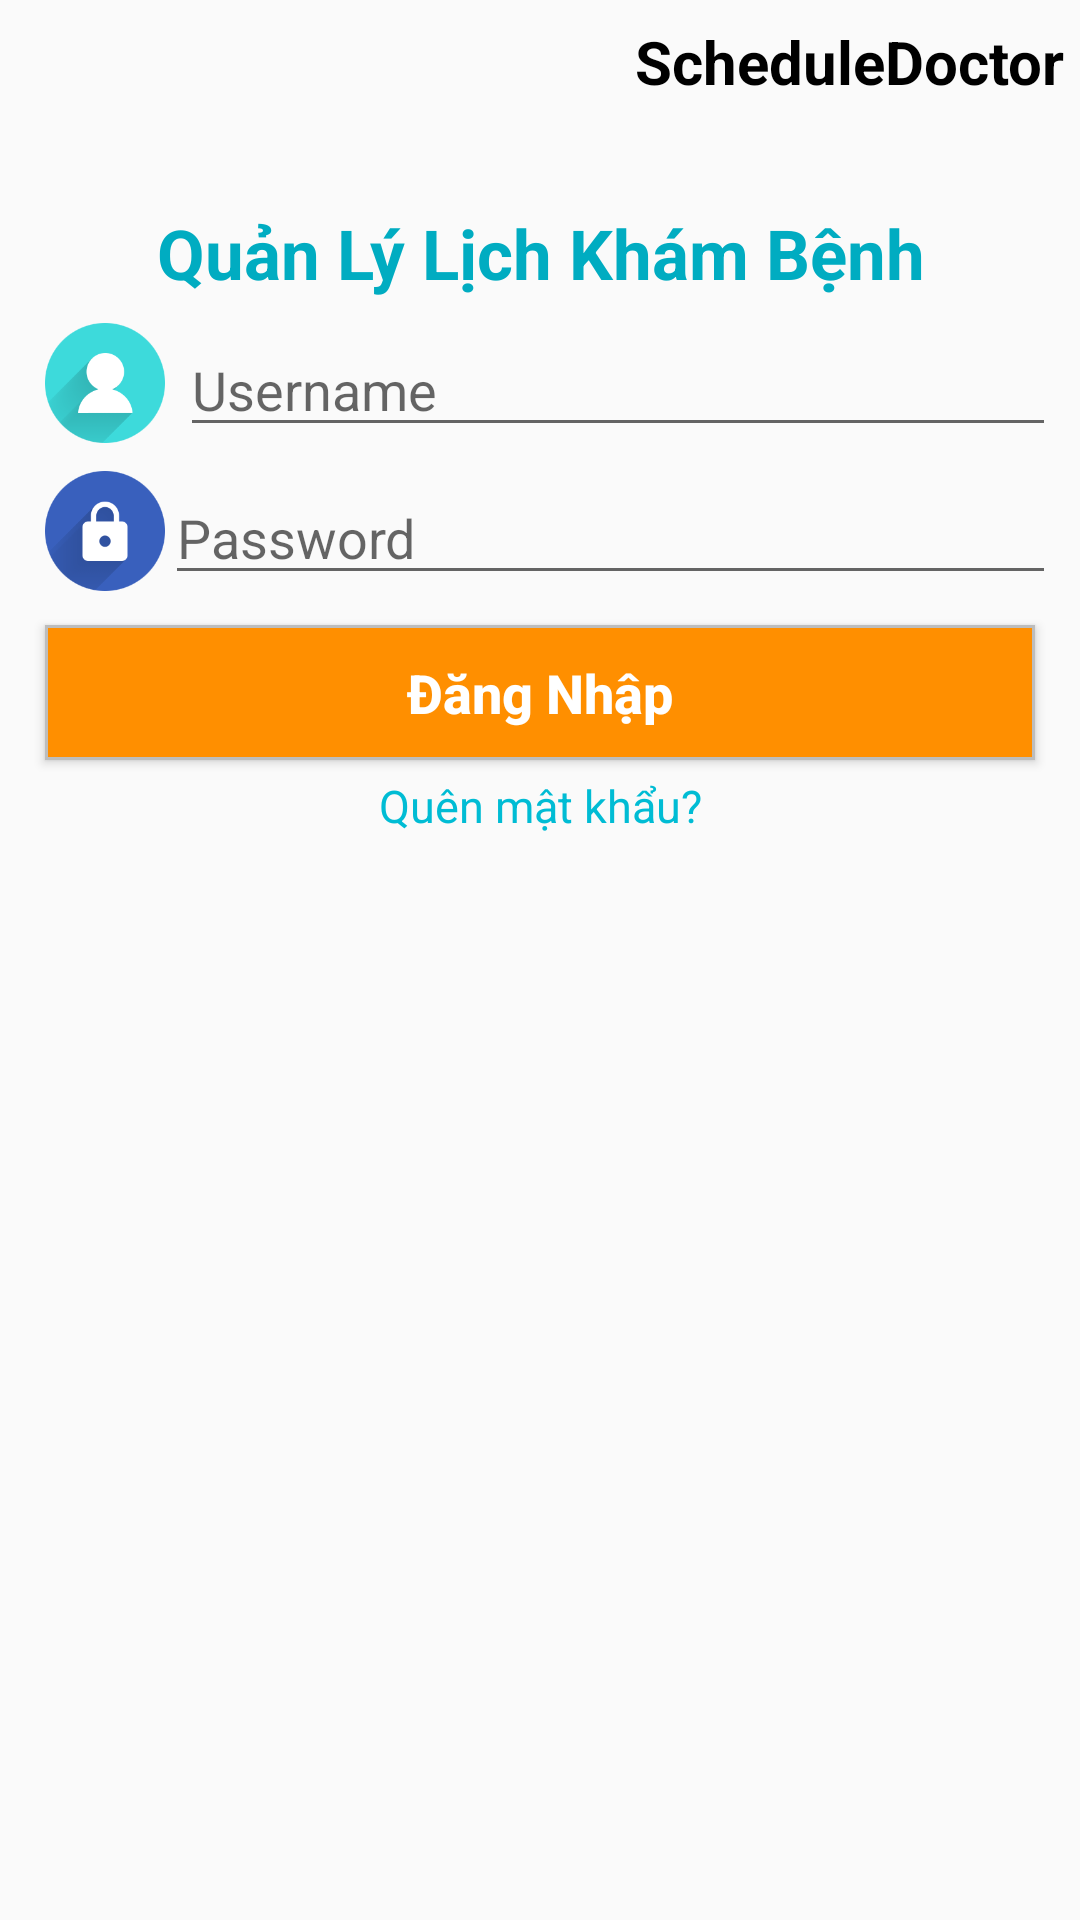

Here is an Android app screen rendered from its layout file. Give the layout XML and the strings, colors and styles it references.
<!-- AndroidManifest.xml: activity theme AppTheme.NoActionBar -->
<!-- res/layout/fragment_login.xml -->
<?xml version="1.0" encoding="utf-8"?>
<LinearLayout xmlns:android="http://schemas.android.com/apk/res/android"
              android:layout_width="match_parent"
              android:layout_height="match_parent"
              android:orientation="vertical">

    <TextView
        android:layout_width="wrap_content"
        android:layout_height="wrap_content"
        android:layout_gravity="right"
        android:paddingRight="5dp"
        android:paddingTop="7sp"
        android:text="@string/app_name"
        android:textColor="@color/md_black_1000"
        android:textSize="20sp"
        android:textStyle="bold" />

    <TextView
        android:layout_width="match_parent"
        android:layout_height="wrap_content"
        android:layout_marginTop="35sp"
        android:gravity="center"
        android:text="@string/title_longindoctor"
        android:textColor="@color/md_cyan_600"
        android:textSize="23sp"
        android:textStyle="bold" />

    <LinearLayout
        android:layout_width="match_parent"
        android:layout_height="wrap_content"
        android:orientation="horizontal"
        android:paddingLeft="15dp"
        android:paddingRight="8dp"
        android:paddingTop="8dp">

        <ImageView
            android:layout_width="40dp"
            android:layout_height="40dp"
            android:src="@mipmap/apps_asuscontacts" />

        <EditText
            android:id="@+id/edtLoginName"
            android:layout_width="match_parent"
            android:layout_height="wrap_content"
            android:layout_marginLeft="5dp"
            android:hint="Username"
            android:imeOptions="actionUnspecified"
            android:maxLines="1"
            android:singleLine="true"
            android:text=""
            android:textColor="@color/md_black_1000" />

    </LinearLayout>

    <LinearLayout
        android:layout_width="match_parent"
        android:layout_height="wrap_content"
        android:orientation="horizontal"
        android:paddingLeft="15dp"
        android:paddingRight="8dp"
        android:paddingTop="8dp">

        <ImageView
            android:layout_width="40dp"
            android:layout_height="40dp"
            android:src="@mipmap/apps_applock" />

        <EditText
            android:id="@+id/edtLoginPass"
            android:layout_width="match_parent"
            android:layout_height="wrap_content"
            android:hint="Password"
            android:imeOptions="actionUnspecified"
            android:maxLines="1"
            android:singleLine="true"
            android:text=""
            android:textColor="@color/md_black_1000" />
    </LinearLayout>

    <Button
        android:id="@+id/btnLogin"
        android:layout_width="match_parent"
        android:layout_height="45dp"
        android:layout_marginLeft="15dp"
        android:layout_marginRight="15dp"
        android:layout_marginTop="10dp"
        android:background="@drawable/custom_button"
        android:text="@string/logindoctor"
        android:textAllCaps="false"
        android:textColor="@color/md_white_1000"
        android:textSize="18dp"
        android:textStyle="bold" />

    <TextView
        android:id="@+id/btnForgetPass"
        android:layout_width="match_parent"
        android:layout_height="wrap_content"
        android:layout_marginLeft="15dp"
        android:layout_marginRight="15dp"
        android:layout_marginTop="5dp"
        android:gravity="center"
        android:text="@string/quenmatkhau"
        android:textColor="@color/md_cyan_500"
        android:textSize="15sp" />

</LinearLayout>
<!-- resources referenced by this layout -->
<resources>
  <color name="md_black_1000">#000000</color>
  <color name="md_cyan_500">#00BCD4</color>
  <color name="md_cyan_600">#00ACC1</color>
  <color name="md_white_1000">#ffffff</color>
  <!-- drawable custom_button (drawable) -->
  <?xml version="1.0" encoding="utf-8"?>
  <selector xmlns:android="http://schemas.android.com/apk/res/android">
          <item android:state_pressed="true">
              <shape
                  android:shape="rectangle"
                  >
                  <solid android:color="@color/md_amber_400"
                      />
                  <stroke
                      android:width="1dp"
                      android:color="@color/md_grey_400" />
  
                  
                  
                  
                  
                  
              </shape>
          </item>
          <item >
              <shape
                  android:shape="rectangle">
                  <solid android:color="@color/md_amber_800"
                      />
                  <stroke
                      android:width="1dp"
                      android:color="@color/md_grey_400" />
  
                  
                  
                  
                  
                  
              </shape>
          </item>
      </selector>
  <!-- mipmap apps_applock: png bitmap (mipmap-mdpi, 4323 bytes) -->
  <!-- mipmap apps_asuscontacts: png bitmap (mipmap-mdpi, 4790 bytes) -->
  <string name="app_name">ScheduleDoctor</string>
  <string name="logindoctor">Đăng Nhập</string>
  <string name="quenmatkhau">Quên mật khẩu?</string>
  <string name="title_longindoctor">Quản Lý Lịch Khám Bệnh</string>
  <style name="AppTheme.NoActionBar">
          <item name="windowActionBar">false</item>
          <item name="windowNoTitle">true</item>
      </style>
  <color name="md_amber_400">#FFCA28</color>
  <color name="md_grey_400">#BDBDBD</color>
  <color name="md_amber_800">#FF8F00</color>
</resources>
